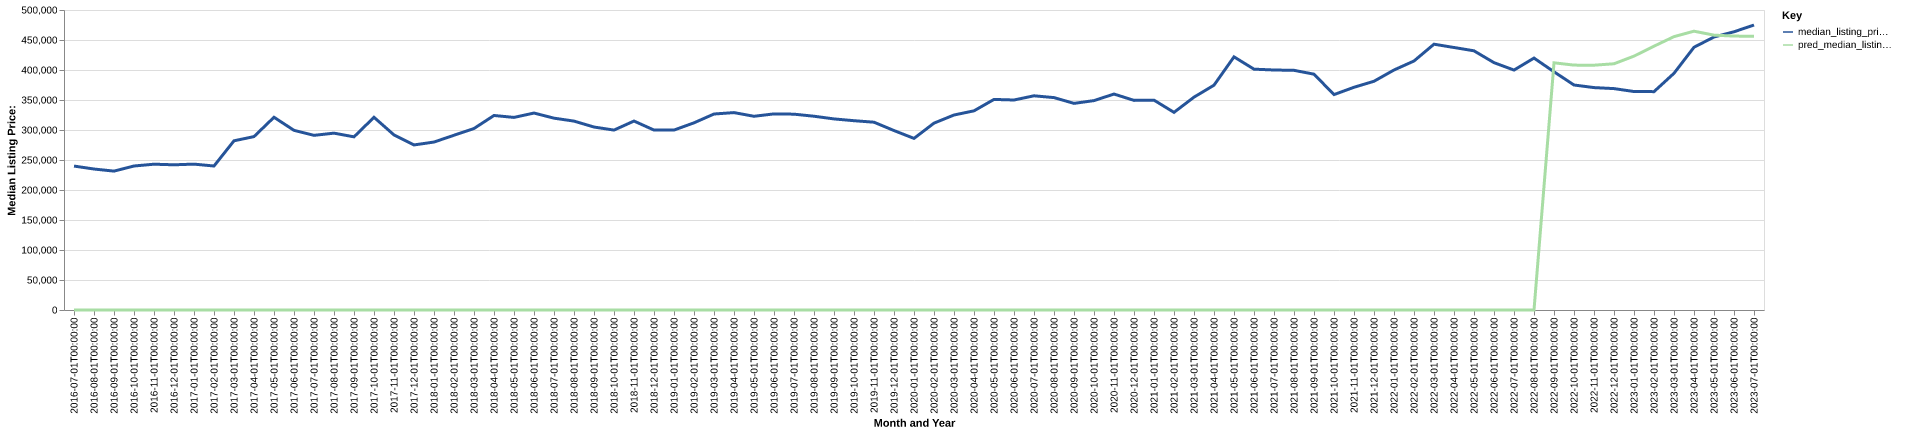

Data behind this chart, as committed beside it:
date, time_idx, median_listing_price, thirty_year_interest_rate_five, month, county_name, active_listing_count, median_days_on_market, pred_median_listing_price, month_year
2016-07-01, 0, 239900, 3.72, 7, fremont, co, 267.0, 67.0, 0, Jul-2016
2016-08-01, 1, 234965, 3.73, 8, fremont, co, 270.0, 70.0, 0, Aug-2016
2016-09-01, 2, 231475, 3.66, 9, fremont, co, 269.0, 65.0, 0, Sep-2016
2016-10-01, 3, 240000, 3.64, 10, fremont, co, 260.0, 67.0, 0, Oct-2016
2016-11-01, 4, 243000, 3.66, 11, fremont, co, 241.0, 74.0, 0, Nov-2016
2016-12-01, 5, 242000, 3.48, 12, fremont, co, 224.0, 95.0, 0, Dec-2016
2017-01-01, 6, 243125, 3.45, 1, fremont, co, 189.0, 106.0, 0, Jan-2017
2017-02-01, 7, 240000, 3.5, 2, fremont, co, 196.0, 87.0, 0, Feb-2017
2017-03-01, 8, 282000, 3.52, 3, fremont, co, 185.0, 54.0, 0, Mar-2017
2017-04-01, 9, 289000, 4.03, 4, fremont, co, 188.0, 61.0, 0, Apr-2017
2017-05-01, 10, 321225, 4.32, 5, fremont, co, 203.0, 51.0, 0, May-2017
2017-06-01, 11, 299450, 4.2, 6, fremont, co, 220.0, 51.0, 0, Jun-2017
2017-07-01, 12, 291100, 4.19, 7, fremont, co, 235.0, 51.0, 0, Jul-2017
2017-08-01, 13, 294750, 4.3, 8, fremont, co, 247.0, 52.0, 0, Aug-2017
2017-09-01, 14, 288600, 4.1, 9, fremont, co, 233.0, 66.0, 0, Sep-2017
2017-10-01, 15, 321160, 4.05, 10, fremont, co, 201.0, 80.0, 0, Oct-2017
2017-11-01, 16, 291750, 3.94, 11, fremont, co, 191.0, 76.0, 0, Nov-2017
2017-12-01, 17, 275090, 4.03, 12, fremont, co, 188.0, 81.0, 0, Dec-2017
2018-01-01, 18, 279925, 3.93, 1, fremont, co, 167.0, 94.0, 0, Jan-2018
2018-02-01, 19, 291250, 3.83, 2, fremont, co, 163.0, 76.0, 0, Feb-2018
2018-03-01, 20, 302500, 3.94, 3, fremont, co, 163.0, 56.0, 0, Mar-2018
2018-04-01, 21, 324190, 3.95, 4, fremont, co, 178.0, 47.0, 0, Apr-2018
2018-05-01, 22, 320979, 3.99, 5, fremont, co, 203.0, 43.0, 0, May-2018
2018-06-01, 23, 328257, 4.15, 6, fremont, co, 228.0, 52.0, 0, Jun-2018
2018-07-01, 24, 319725, 4.4, 7, fremont, co, 228.0, 61.0, 0, Jul-2018
2018-08-01, 25, 314825, 4.46, 8, fremont, co, 238.0, 61.0, 0, Aug-2018
2018-09-01, 26, 304950, 4.58, 9, fremont, co, 250.0, 68.0, 0, Sep-2018
2018-10-01, 27, 299863, 4.66, 10, fremont, co, 264.0, 66.0, 0, Oct-2018
2018-11-01, 28, 314925, 4.62, 11, fremont, co, 245.0, 74.0, 0, Nov-2018
2018-12-01, 29, 299900, 4.54, 12, fremont, co, 217.0, 93.0, 0, Dec-2018
2019-01-01, 30, 299900, 4.6, 1, fremont, co, 205.0, 100.0, 0, Jan-2019
2019-02-01, 31, 311950, 4.72, 2, fremont, co, 188.0, 94.0, 0, Feb-2019
2019-03-01, 32, 326657, 4.9, 3, fremont, co, 196.0, 67.0, 0, Mar-2019
2019-04-01, 33, 329000, 4.94, 4, fremont, co, 206.0, 56.0, 0, Apr-2019
2019-05-01, 34, 322870, 4.75, 5, fremont, co, 217.0, 53.0, 0, May-2019
2019-06-01, 35, 326850, 4.51, 6, fremont, co, 236.0, 53.0, 0, Jun-2019
2019-07-01, 36, 326388, 4.41, 7, fremont, co, 254.0, 60.0, 0, Jul-2019
2019-08-01, 37, 322945, 4.41, 8, fremont, co, 256.0, 60.0, 0, Aug-2019
2019-09-01, 38, 318476, 4.2, 9, fremont, co, 257.0, 61.0, 0, Sep-2019
2019-10-01, 39, 315497, 4.14, 10, fremont, co, 258.0, 63.0, 0, Oct-2019
2019-11-01, 40, 313000, 3.84, 11, fremont, co, 235.0, 77.0, 0, Nov-2019
2019-12-01, 41, 299075, 3.81, 12, fremont, co, 233.0, 82.0, 0, Dec-2019
2020-01-01, 42, 286000, 3.75, 1, fremont, co, 219.0, 86.0, 0, Jan-2020
2020-02-01, 43, 311450, 3.73, 2, fremont, co, 201.0, 88.0, 0, Feb-2020
2020-03-01, 44, 325000, 3.78, 3, fremont, co, 203.0, 62.0, 0, Mar-2020
2020-04-01, 45, 331950, 3.75, 4, fremont, co, 193.0, 49.0, 0, Apr-2020
2020-05-01, 46, 350950, 3.74, 5, fremont, co, 190.0, 58.0, 0, May-2020
2020-06-01, 47, 350000, 3.72, 6, fremont, co, 193.0, 49.0, 0, Jun-2020
2020-07-01, 48, 357000, 3.49, 7, fremont, co, 180.0, 56.0, 0, Jul-2020
2020-08-01, 49, 354000, 3.65, 8, fremont, co, 171.0, 64.0, 0, Aug-2020
2020-09-01, 50, 344375, 3.33, 9, fremont, co, 157.0, 46.0, 0, Sep-2020
2020-10-01, 51, 349000, 3.28, 10, fremont, co, 138.0, 52.0, 0, Oct-2020
2020-11-01, 52, 359925, 3.21, 11, fremont, co, 123.0, 69.0, 0, Nov-2020
2020-12-01, 53, 349365, 3.07, 12, fremont, co, 123.0, 59.0, 0, Dec-2020
2021-01-01, 54, 349758, 2.99, 1, fremont, co, 100.0, 78.0, 0, Jan-2021
2021-02-01, 55, 329400, 2.93, 2, fremont, co, 87.0, 47.0, 0, Feb-2021
2021-03-01, 56, 354750, 2.88, 3, fremont, co, 73.0, 49.0, 0, Mar-2021
2021-04-01, 57, 374694, 2.84, 4, fremont, co, 68.0, 30.0, 0, Apr-2021
2021-05-01, 58, 421900, 2.71, 5, fremont, co, 65.0, 22.0, 0, May-2021
2021-06-01, 59, 401388, 2.79, 6, fremont, co, 89.0, 25.0, 0, Jun-2021
... 25 more rows
